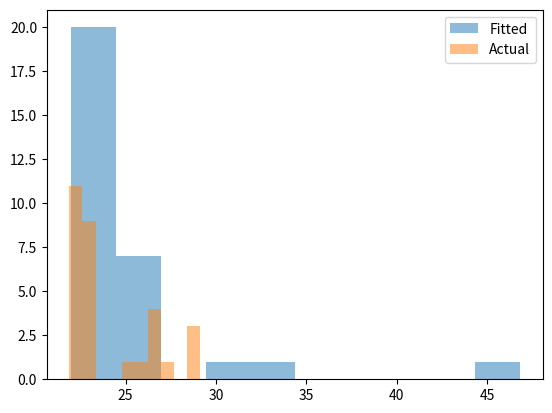

Generate this figure with matplotlib:
import scipy
import scipy.stats
import matplotlib
import matplotlib.pyplot as plt

class Distribution(object):
    
    def __init__(self,dist_names_list = []):
        self.dist_names = ['norm','lognorm','expon']
        self.dist_results = []
        self.params = {}
        
        self.DistributionName = ""
        self.PValue = 0
        self.Param = None
        
        self.isFitted = False
        
        
    def Fit(self, y):
        self.dist_results = []
        self.params = {}
        for dist_name in self.dist_names:
            dist = getattr(scipy.stats, dist_name)
            param = dist.fit(y)
            
            self.params[dist_name] = param
            #Applying the Kolmogorov-Smirnov test
            D, p = scipy.stats.kstest(y, dist_name, args=param);
            self.dist_results.append((dist_name,p))
        #select the best fitted distribution
        sel_dist,p = (max(self.dist_results,key=lambda item:item[1]))
        #store the name of the best fit and its p value
        self.DistributionName = sel_dist
        self.PValue = p
        
        self.isFitted = True
        return self.DistributionName,self.PValue
    
    def Random(self, n = 1):
        if self.isFitted:
            dist_name = self.DistributionName
            param = self.params[dist_name]
            #initiate the scipy distribution
            dist = getattr(scipy.stats, dist_name)
            return dist.rvs(*param[:-2], loc=param[-2], scale=param[-1], size=n)
        else:
            raise ValueError('Must first run the Fit method.')
            
    def Plot(self,y):
        x = self.Random(n=len(y))
        plt.hist(x, alpha=0.5, label='Fitted')
        plt.hist(y, alpha=0.5, label='Actual')
        plt.legend(loc='upper right')
        plt.savefig("distrib.pdf")


from scipy.stats import expon
#r = expon.rvs(size=5000) #exponential
data = [22.13, 22.42, 22.23, 21.89, 28.9, 28.99, 29.11, 23.28, 26.47, 25.27, 23.08, 27.52, 26.78, 25.63, 23.28, 26.54, 26.44, 22.89, 22.36, 22.24, 22.68, 22.38, 22.4, 22.36, 22.03, 22.7, 22.76, 22.5, 22.81, 22.75]
dst = Distribution()
f = open("Kolmogorov_Smirnov_test.txt", "a")
print(dst.Fit(data))
f.write(str(dst.Fit(data)))
dst.Plot(data)
f.close()
